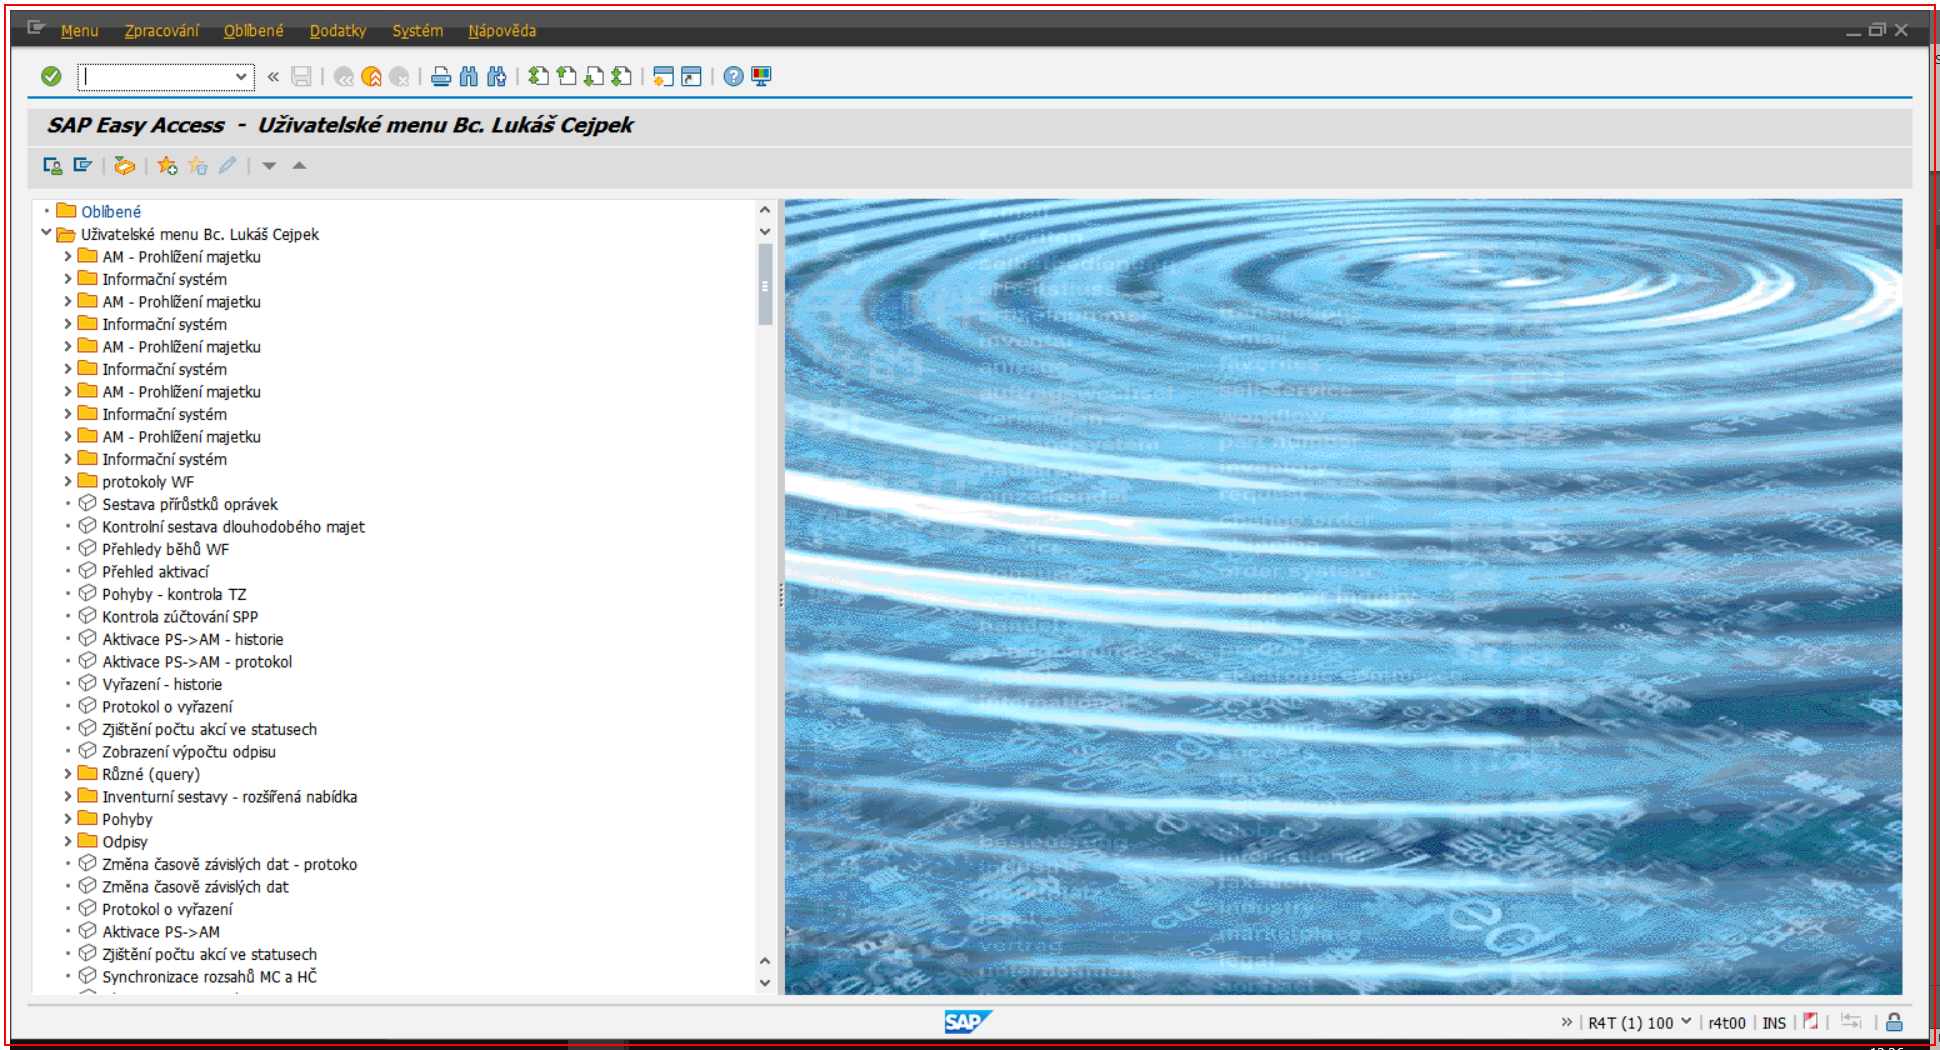
Task: Proces - PPP
Workflow: L3_SAP_opravitOmd

Step 1 [try]: Call Transaction 'saplogon.exe SAP' on the element in window 'SAP Easy Access  -  Uživatelské menu *' (saplogon.exe)

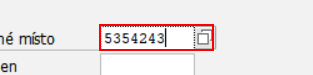
Step 2: type "[in_strCisloOdberMistaDistr+ "[k(enter)]"]" into 'CTextField Místo' in window 'Změna odběrného místa: Vstup' (saplogon.exe)

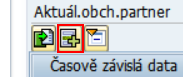
Step 3 [try]: click on 'Button  Vložení čas.int.' in window 'Změna odběrného místa:*' (saplogon.exe)

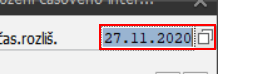
Step 4 [try]: type "["[k(del)]"&in_strDatumPrihlaseni+ "[k(enter)]"]" into 'TextField Doplňkové' in window 'Vložení časového intervalu' (saplogon.exe)

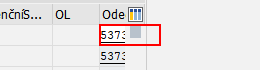
Step 5: type "["[k(del)]"&in_strOdectovaJednotka]" into 'CTextField  OdečJedn' in window 'Změna odběrného místa:*' (saplogon.exe)

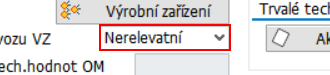
Step 6: Select Menu Item 'ComboBox PPPDS:' in window 'Změna odběrného místa: *' (saplogon.exe)

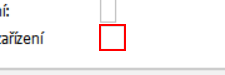
Step 7: type "["[k(del)]"&in_strTypProvozuVyrobny]" into 'CTextField Způsob' in window 'Změna odběrného místa: *' (saplogon.exe)